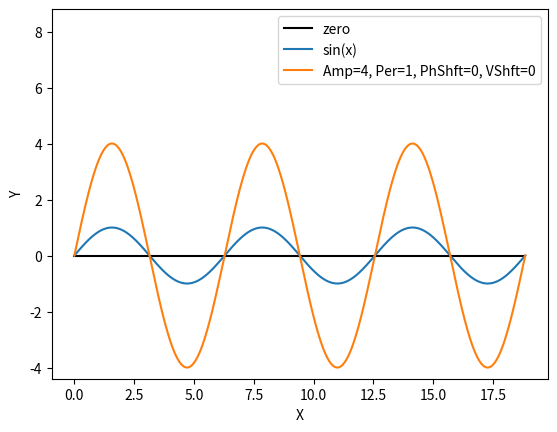

Generate this figure with matplotlib:
import matplotlib
import matplotlib.pyplot as plt
import numpy as np
import time

# set all numpy prints to just 3 decimal places
np.set_printoptions(formatter={'float': lambda x: "{0:0.3f}".format(x)})   

%matplotlib inline 
%matplotlib notebook 

#stack overflow says calling a second time may prevent some graphics errors
%matplotlib notebook 

import math

def wavePlay(amplitude, period, phaseShift, verticalShift):
    numSamples = 500
    timeAxis = np.linspace(0.0, 6*math.pi, num=numSamples)
    zero = np.linspace(0, 0, num=numSamples)
    regularSineWave = np.sin(timeAxis)
    interestingSineWave = verticalShift+amplitude*np.sin(timeAxis-phaseShift)
    

    fig = plt.figure()
   
    plt.plot(timeAxis, zero, label="zero", color="black")
    plt.plot(timeAxis, regularSineWave, label='sin(x)')
    interestingLabel = "Amp="+str(amplitude) + ", Per="+str(period)+", PhShft="+str(phaseShift)+ ", VShft=" + str(verticalShift)
    plt.plot(timeAxis, interestingSineWave, label=interestingLabel)

    # Labelling the x and y axes
    plt.xlabel('X')
    plt.ylabel('Y')
    low, high = plt.ylim()
    plt.ylim(top = high*2)
    plt.legend()
    
wavePlay(amplitude=4, period=1, phaseShift=0, verticalShift=0)



